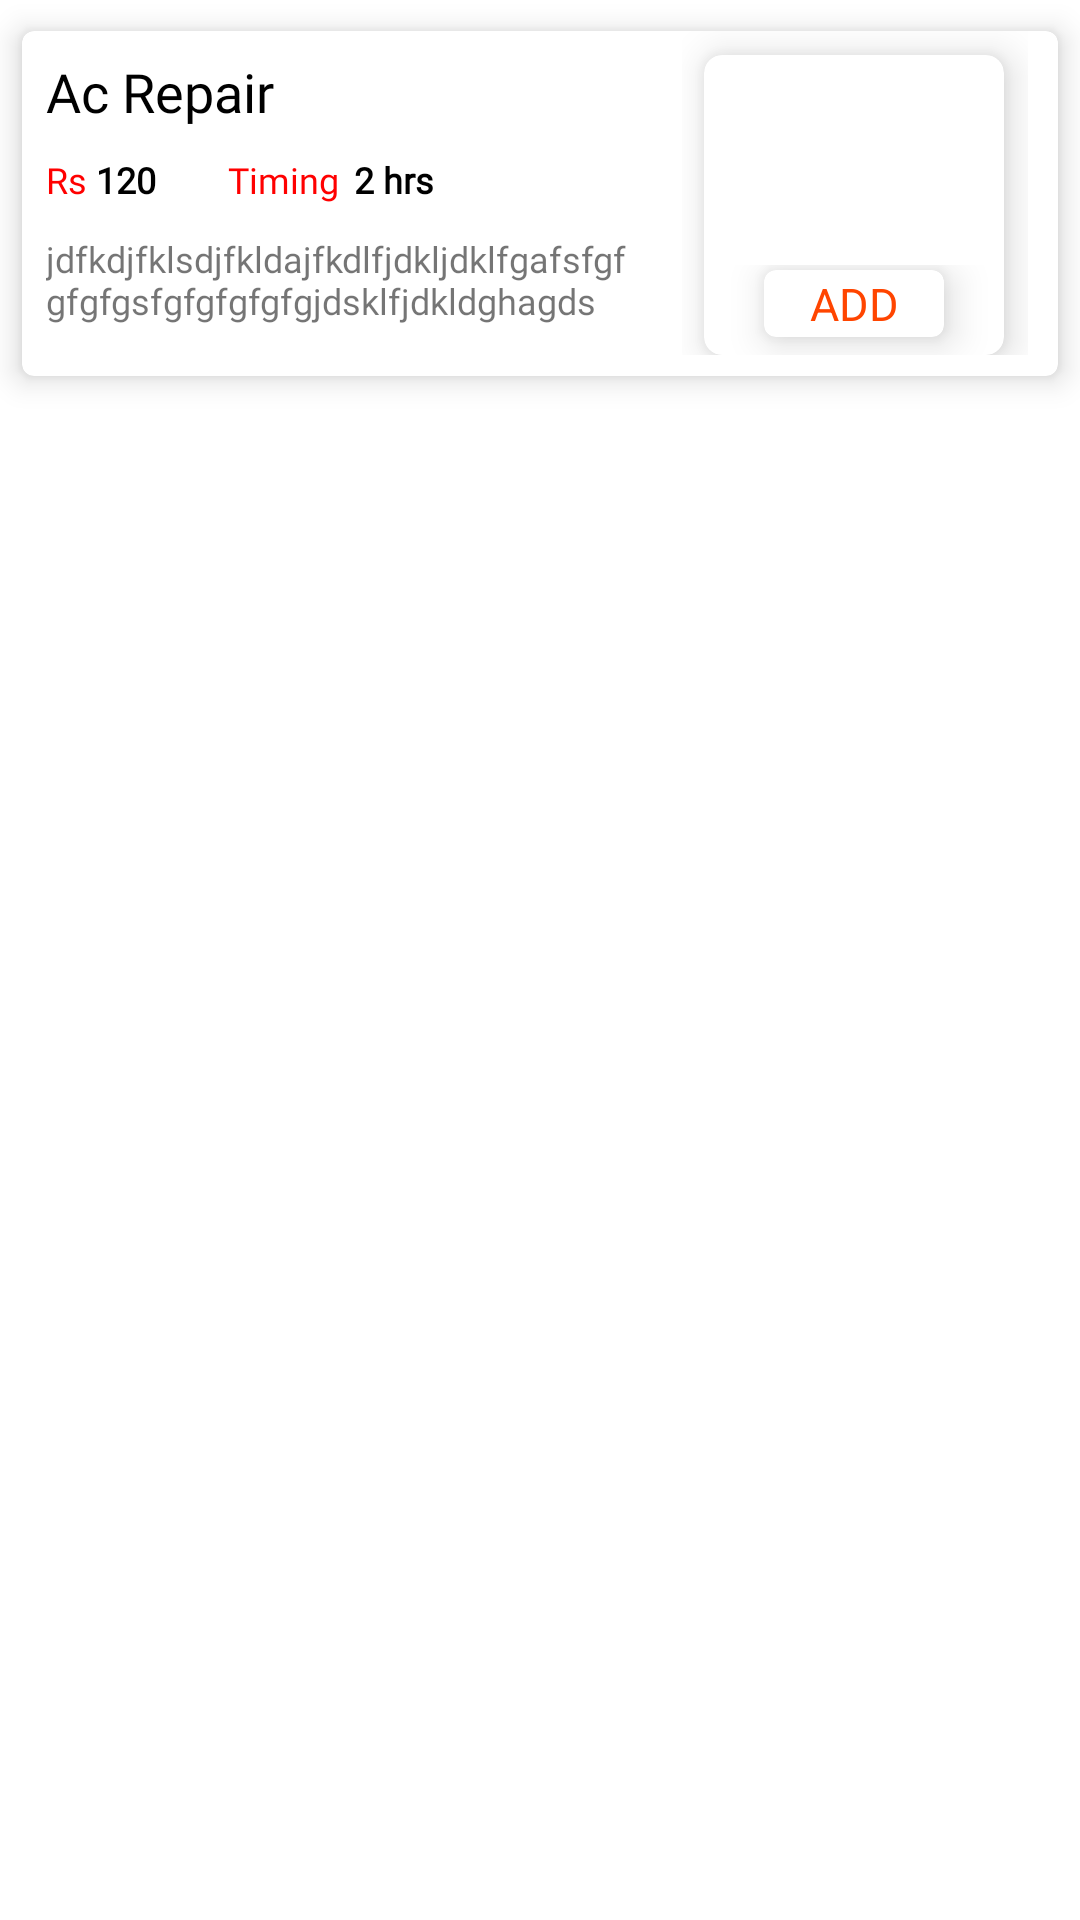

This screen was rendered from an Android layout file. Write that file and the resources it references.
<!-- AndroidManifest.xml: application theme Theme.Hire -->
<!-- res/layout/customservice.xml -->
<?xml version="1.0" encoding="utf-8"?>
<LinearLayout xmlns:android="http://schemas.android.com/apk/res/android"
    android:layout_width="match_parent"
    android:layout_height="wrap_content"
    android:orientation="vertical"
    xmlns:app="http://schemas.android.com/apk/res-auto">

    <com.google.android.material.card.MaterialCardView
        android:layout_width="match_parent"
        android:layout_height="wrap_content"
        app:cardCornerRadius="4dp"
        app:cardUseCompatPadding="true"
        app:cardElevation="6dp">

        <LinearLayout
            android:layout_width="match_parent"
            android:orientation="horizontal"
            android:layout_height="wrap_content">

           <LinearLayout
               android:layout_width="220dp"
               android:layout_height="wrap_content"
               android:orientation="vertical">

               <TextView
                   android:id="@+id/service_title"
                   android:layout_width="match_parent"
                   android:layout_height="wrap_content"
                   android:text="Ac Repair"
                   android:textSize="18sp"
                   android:layout_marginTop="8dp"
                   android:layout_marginEnd="18dp"
                   android:layout_marginBottom="4dp"
                   android:layout_marginStart="8dp"
                   android:fontFamily="@font/roboto_medium"
                   android:textColor="@color/black"
                   />
               <LinearLayout
                   android:layout_width="match_parent"
                   android:orientation="horizontal"
                   android:layout_marginTop="5dp"
                   android:layout_marginEnd="18dp"
                   android:layout_marginBottom="5dp"
                   android:layout_height="wrap_content">

                   <TextView
                       android:layout_width="wrap_content"
                       android:layout_height="wrap_content"
                       android:text="Rs "
                       android:textSize="12sp"
                       android:fontFamily="@font/roboto_medium"
                       android:layout_marginStart="8dp"
                       android:textColor="@color/Red"
                       />
                   <TextView
                       android:id="@+id/price"
                       android:layout_width="wrap_content"
                       android:layout_height="wrap_content"
                       android:textColor="@color/black"
                       android:textSize="12sp"
                       android:textStyle="bold"
                       android:fontFamily="@font/roboto_medium"
                       android:text="120"/>
                   <TextView
                       android:layout_width="wrap_content"
                       android:layout_height="wrap_content"
                       android:fontFamily="@font/roboto_medium"
                       android:textSize="12sp"
                       android:textColor="@color/Red"
                       android:layout_marginStart="24sp"
                       android:text="Timing"/>

                   <TextView
                       android:id="@+id/time"
                       android:layout_width="wrap_content"
                       android:layout_height="wrap_content"
                       android:textColor="@color/black"
                       android:textSize="12sp"
                       android:textStyle="bold"
                       android:layout_marginStart="5dp"
                       android:fontFamily="@font/roboto_medium"
                       android:text="2 hrs"/>

               </LinearLayout>

               <TextView
                   android:id="@+id/discription"
                   android:layout_width="match_parent"
                   android:layout_height="wrap_content"
                   android:layout_marginEnd="18dp"
                   android:layout_marginStart="8dp"
                   android:layout_marginTop="5dp"
                   android:textSize="12sp"
                   android:fontFamily="@font/roboto_medium"
                   android:text="jdfkdjfklsdjfkldajfkdlfjdkljdklfgafsfgfgfgfgsfgfgfgfgfgjdsklfjdkldghagds"/>
           </LinearLayout>

           <LinearLayout
               android:layout_width="match_parent"
               android:orientation="vertical"
               android:layout_marginEnd="10dp"
               android:layout_marginBottom="2dp"
               android:paddingBottom="5dp"
               android:layout_height="wrap_content">

               <com.google.android.material.card.MaterialCardView
                   android:layout_width="100dp"
                   android:layout_height="100dp"
                   app:cardCornerRadius="6dp"
                   android:layout_marginEnd="8dp"
                   android:layout_marginTop="8dp"
                   android:layout_gravity="end"
                   app:cardElevation="8dp">

                   <ImageView
                       android:id="@+id/service_image"
                       android:layout_width="match_parent"
                       android:layout_height="match_parent"
                       android:src="@drawable/google"
                       android:scaleType="centerCrop"
                       />
                   <LinearLayout
                       android:layout_width="match_parent"
                       android:orientation="vertical"
                       android:layout_gravity="bottom"
                       android:gravity="center"
                       android:layout_height="30dp">

                       <com.google.android.material.card.MaterialCardView
                           android:layout_width="match_parent"
                           android:layout_height="wrap_content"
                           app:cardCornerRadius="4dp"
                           android:layout_marginEnd="20dp"
                           android:layout_marginStart="20dp"
                           android:layout_marginBottom="4dp"
                           app:cardElevation="8dp">

                           <TextView
                               android:id="@+id/add"
                               android:layout_width="match_parent"
                               android:layout_height="wrap_content"
                               android:text="ADD"
                               android:layout_margin="1dp"
                               android:textSize="15sp"
                               android:textColor="@color/OrangeRed"
                               android:gravity="center"
                               />

                       </com.google.android.material.card.MaterialCardView>

                   </LinearLayout>

               </com.google.android.material.card.MaterialCardView>

           </LinearLayout>

        </LinearLayout>

    </com.google.android.material.card.MaterialCardView>

</LinearLayout>
<!-- resources referenced by this layout -->
<resources>
  <color name="OrangeRed">#FF4500</color>
  <color name="Red">#FF0000</color>
  <color name="black">#FF000000</color>
  <style name="Theme.Hire" parent="Theme.MaterialComponents.DayNight.DarkActionBar">
          
          <item name="colorPrimary">@color/purple_500</item>
          <item name="colorPrimaryVariant">@color/primary</item>
          <item name="colorOnPrimary">@color/white</item>
          
          <item name="colorSecondary">@color/teal_200</item>
          <item name="colorSecondaryVariant">@color/teal_700</item>
          <item name="colorOnSecondary">@color/black</item>
          
          <item name="android:statusBarColor" tools:targetApi="lollipop">?attr/colorPrimaryVariant</item>
          
      </style>
  <color name="purple_500">#FF6200EE</color>
  <color name="primary">#31346C</color>
  <color name="white">#FFFFFFFF</color>
  <color name="teal_200">#FF03DAC5</color>
  <color name="teal_700">#FF018786</color>
</resources>
